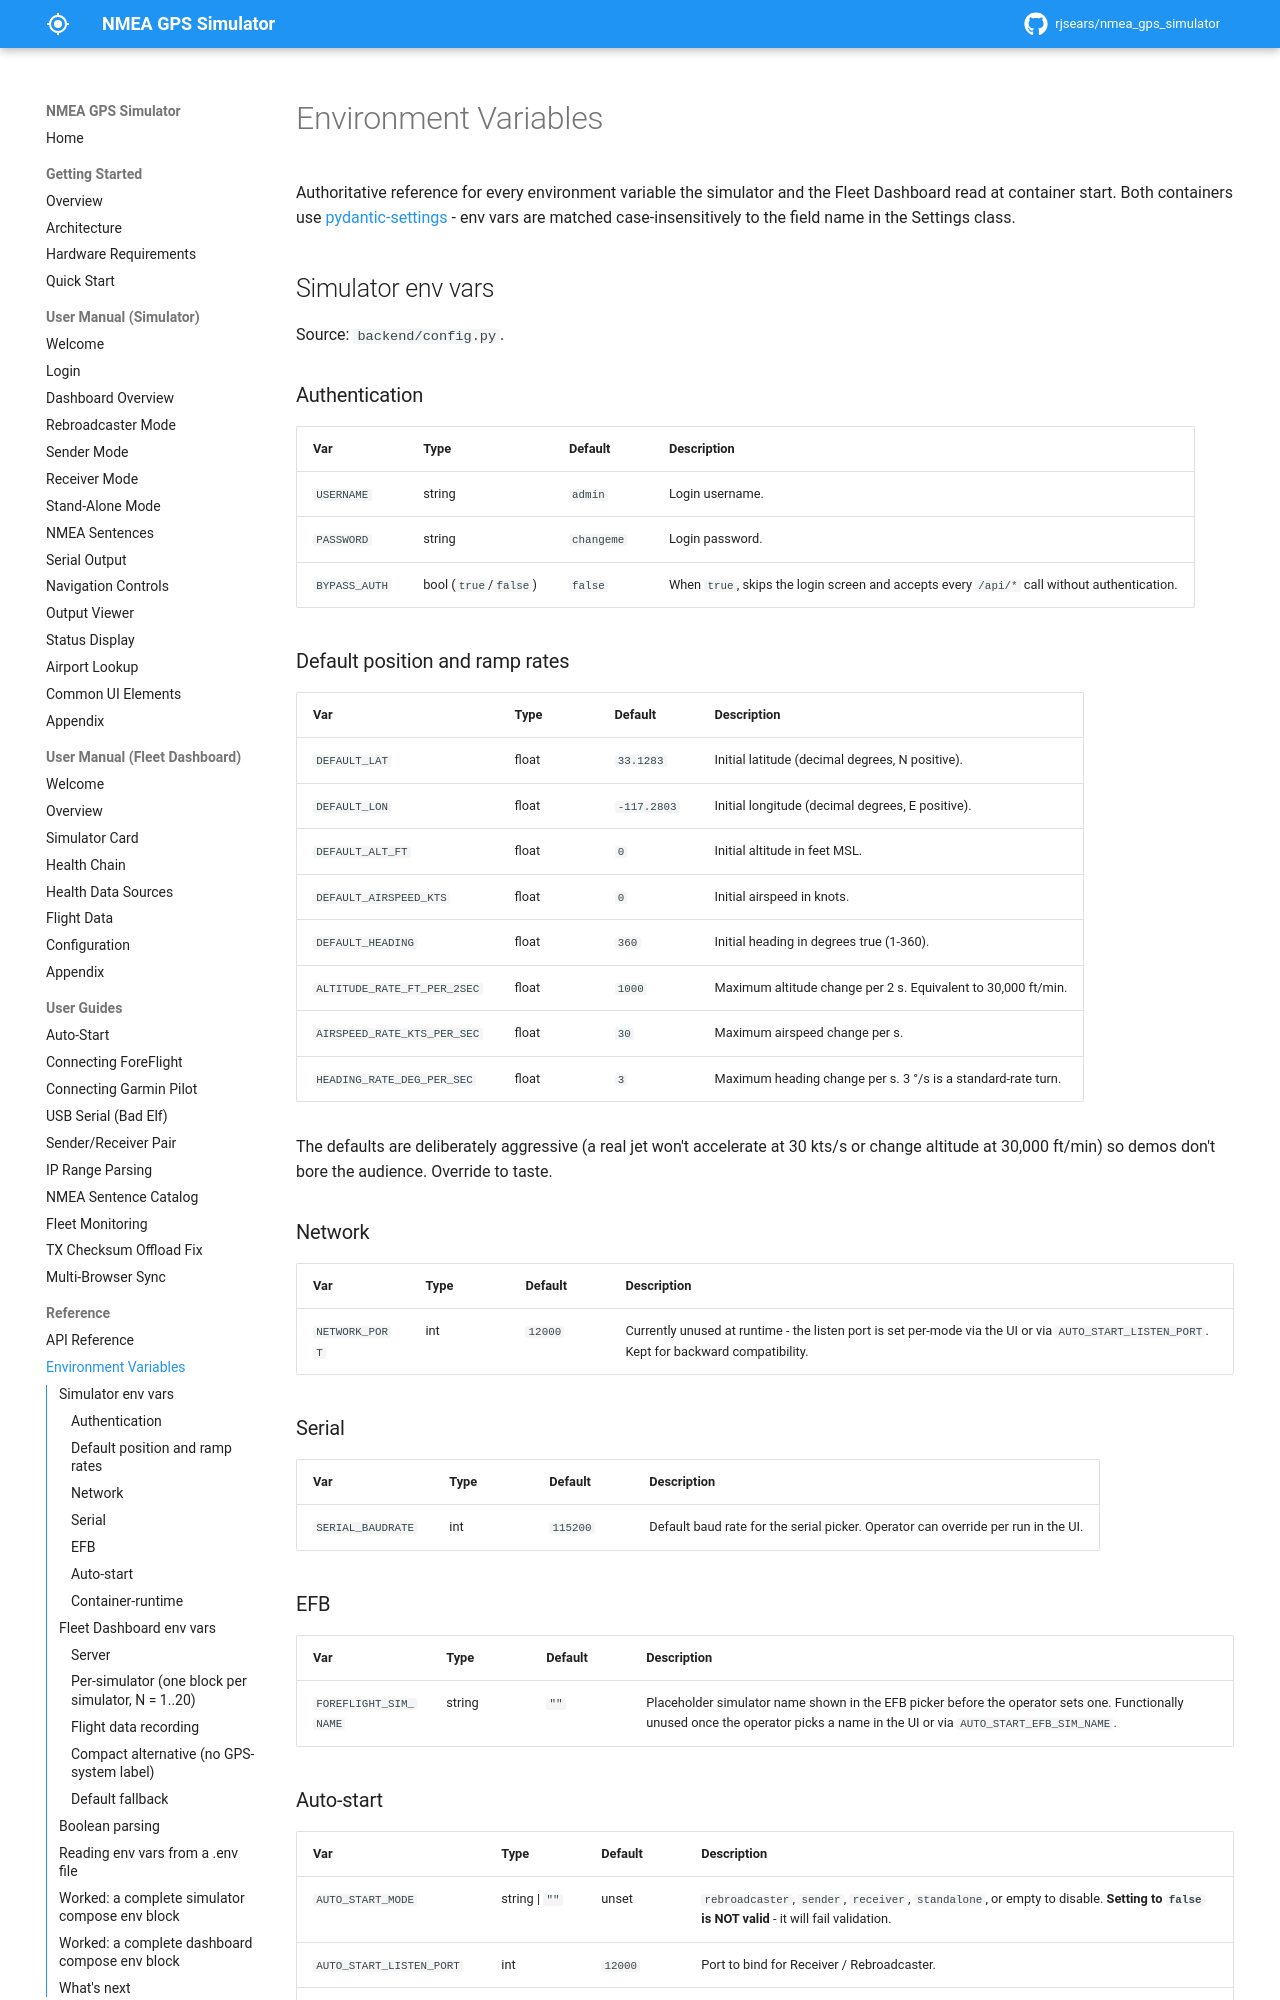

repository: rjsears/nmea_gps_simulator · page: reference/env-vars/index.html · generator: mkdocs

# Environment Variables

Authoritative reference for every environment variable the simulator and the Fleet Dashboard read at container start. Both containers use [pydantic-settings](https://docs.pydantic.dev/latest/concepts/pydantic_settings/) - env vars are matched case-insensitively to the field name in the Settings class.

## Simulator env vars

Source: `backend/config.py`.

### Authentication

| Var | Type | Default | Description |
|-----|------|---------|-------------|
| `USERNAME` | string | `admin` | Login username. |
| `PASSWORD` | string | `changeme` | Login password. |
| `BYPASS_AUTH` | bool (`true`/`false`) | `false` | When `true`, skips the login screen and accepts every `/api/*` call without authentication. |

### Default position and ramp rates

| Var | Type | Default | Description |
|-----|------|---------|-------------|
| `DEFAULT_LAT` | float | `33.1283` | Initial latitude (decimal degrees, N positive). |
| `DEFAULT_LON` | float | `-117.2803` | Initial longitude (decimal degrees, E positive). |
| `DEFAULT_ALT_FT` | float | `0` | Initial altitude in feet MSL. |
| `DEFAULT_AIRSPEED_KTS` | float | `0` | Initial airspeed in knots. |
| `DEFAULT_HEADING` | float | `360` | Initial heading in degrees true (1-360). |
| `ALTITUDE_RATE_FT_PER_2SEC` | float | `1000` | Maximum altitude change per 2 s. Equivalent to 30,000 ft/min. |
| `AIRSPEED_RATE_KTS_PER_SEC` | float | `30` | Maximum airspeed change per s. |
| `HEADING_RATE_DEG_PER_SEC` | float | `3` | Maximum heading change per s. 3 °/s is a standard-rate turn. |

The defaults are deliberately aggressive (a real jet won't accelerate at 30 kts/s or change altitude at 30,000 ft/min) so demos don't bore the audience. Override to taste.

### Network

| Var | Type | Default | Description |
|-----|------|---------|-------------|
| `NETWORK_PORT` | int | `12000` | Currently unused at runtime - the listen port is set per-mode via the UI or via `AUTO_START_LISTEN_PORT`. Kept for backward compatibility. |

### Serial

| Var | Type | Default | Description |
|-----|------|---------|-------------|
| `SERIAL_BAUDRATE` | int | `115200` | Default baud rate for the serial picker. Operator can override per run in the UI. |

### EFB

| Var | Type | Default | Description |
|-----|------|---------|-------------|
| `FOREFLIGHT_SIM_NAME` | string | `""` | Placeholder simulator name shown in the EFB picker before the operator sets one. Functionally unused once the operator picks a name in the UI or via `AUTO_START_EFB_SIM_NAME`. |
